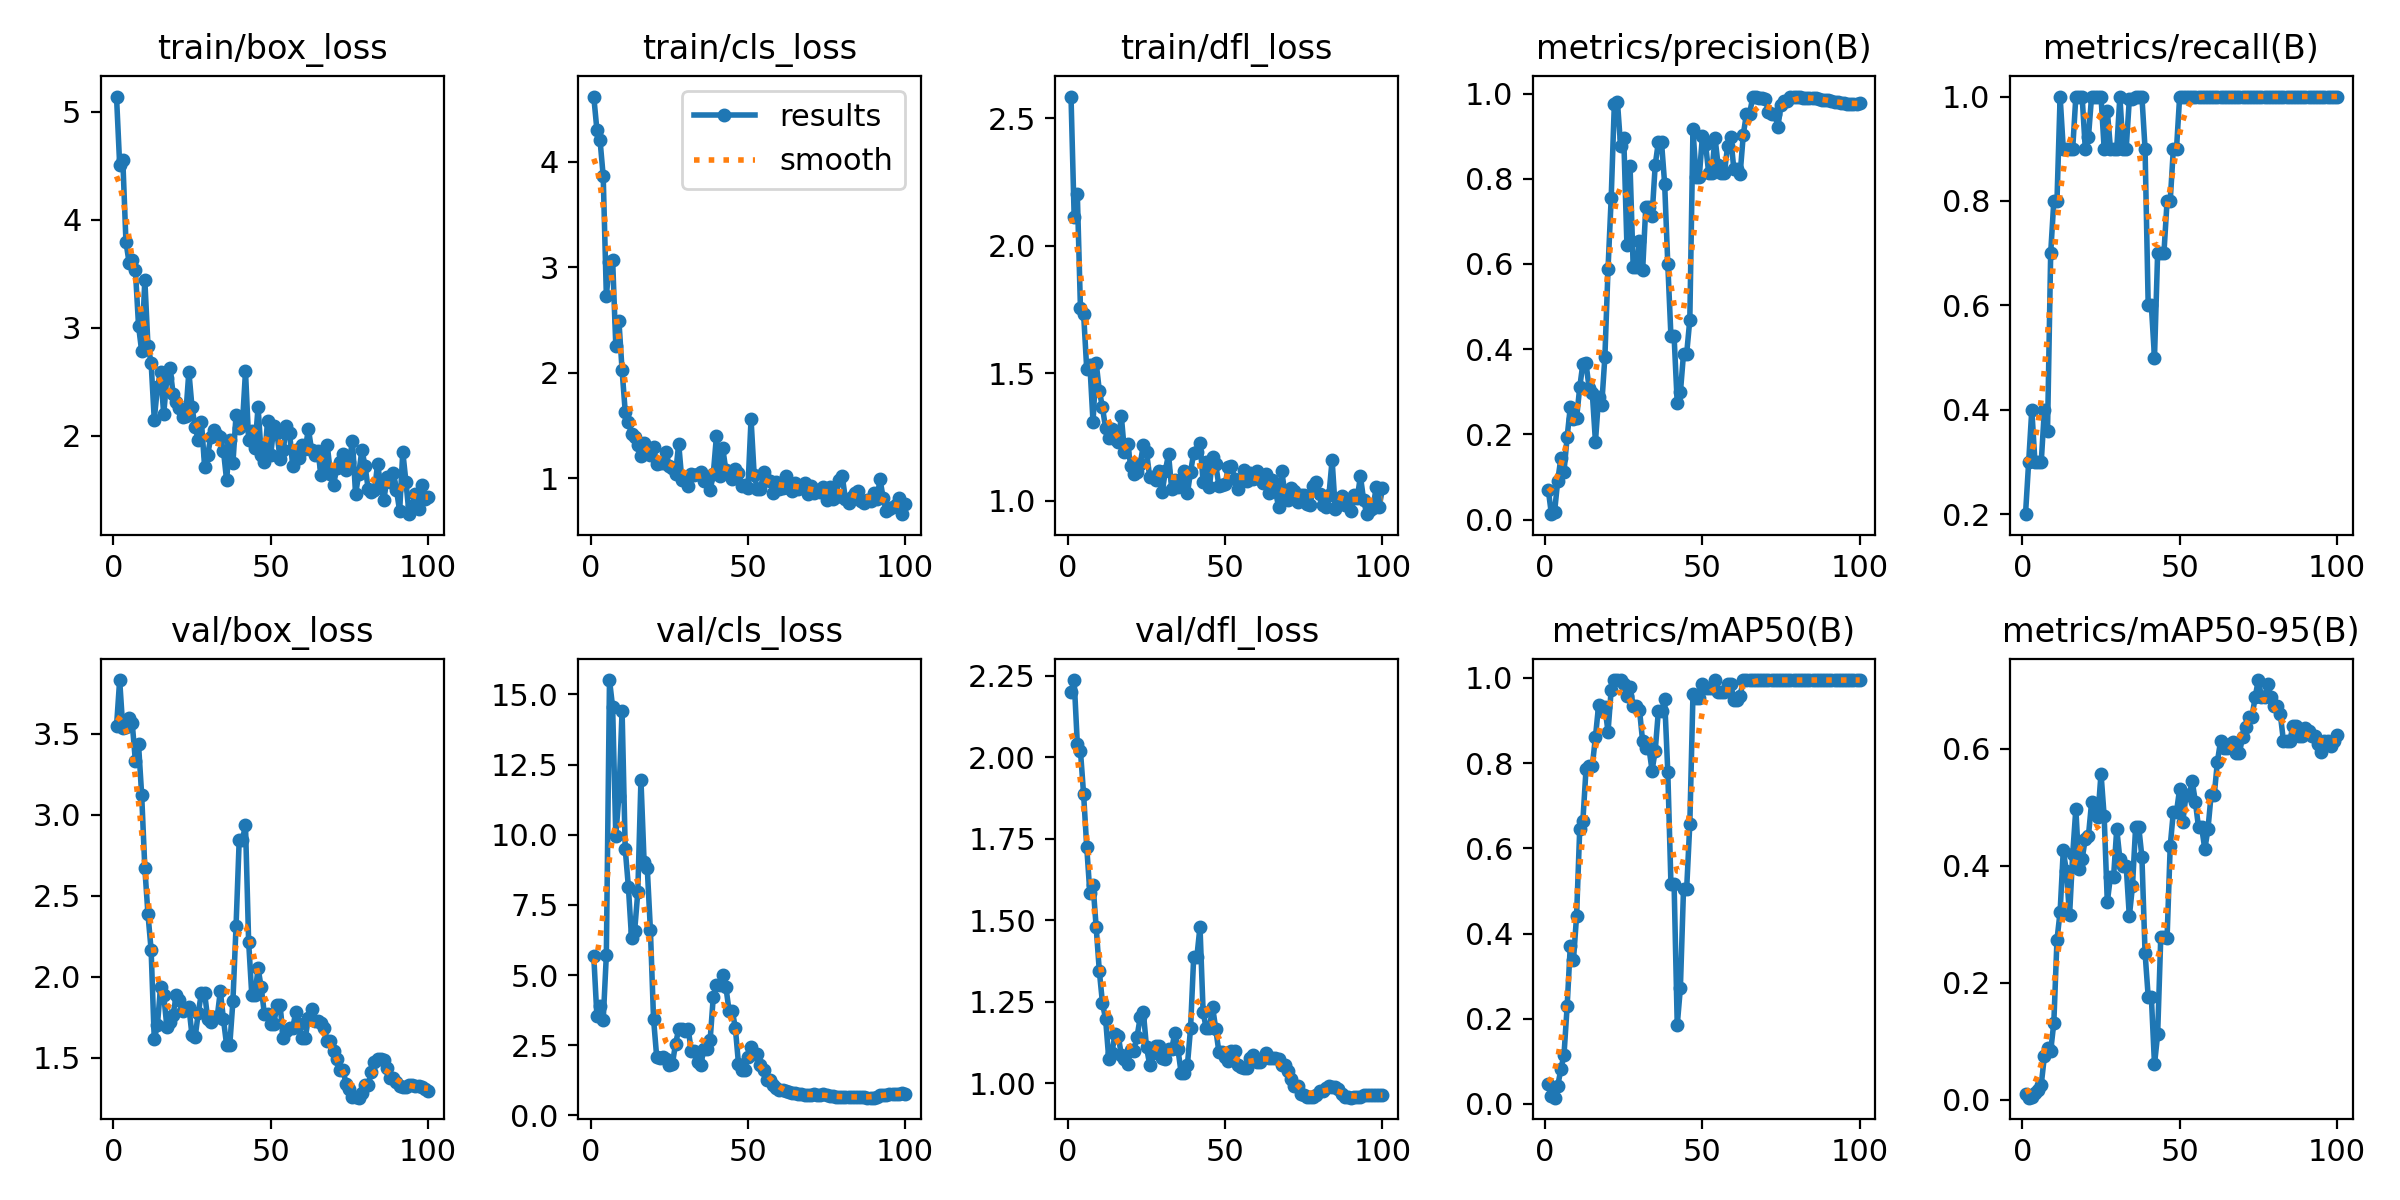

Data behind this chart, as committed beside it:
epoch, train/box_loss, train/cls_loss, train/dfl_loss, metrics/precision(B), metrics/recall(B), metrics/mAP50(B), metrics/mAP50-95(B), val/box_loss, val/cls_loss, val/dfl_loss, lr/pg0, lr/pg1, lr/pg2
1, 5.142, 4.619, 2.585, 0.07021, 0.2, 0.04751, 0.0108, 3.545, 5.672, 2.201, 4e-05, 4e-05, 4e-05
2, 4.511, 4.303, 2.114, 0.01283, 0.3, 0.01801, 0.00385, 3.832, 3.532, 2.237, 9.901e-05, 9.901e-05, 9.901e-05
3, 4.556, 4.204, 2.204, 0.01754, 0.4, 0.0148, 0.0054, 3.534, 3.879, 2.042, 0.0001568, 0.0001568, 0.0001568
4, 3.796, 3.865, 1.754, 0.09116, 0.3, 0.04196, 0.01126, 3.544, 3.387, 2.02, 0.0002135, 0.0002135, 0.0002135
5, 3.603, 2.733, 1.733, 0.1438, 0.3, 0.08143, 0.01669, 3.598, 5.715, 1.887, 0.0002689, 0.0002689, 0.0002689
6, 3.631, 3.049, 1.515, 0.1128, 0.3, 0.1152, 0.02603, 3.565, 15.51, 1.725, 0.0003232, 0.0003232, 0.0003232
7, 3.536, 3.068, 1.532, 0.194, 0.4, 0.2292, 0.07487, 3.33, 14.54, 1.583, 0.0003762, 0.0003762, 0.0003762
8, 3.02, 2.258, 1.307, 0.2639, 0.3603, 0.3712, 0.08923, 3.434, 9.961, 1.609, 0.0004281, 0.0004281, 0.0004281
9, 2.782, 2.491, 1.54, 0.2371, 0.7, 0.337, 0.08351, 3.121, 11.39, 1.479, 0.0004788, 0.0004788, 0.0004788
10, 3.446, 2.027, 1.431, 0.2382, 0.8, 0.4416, 0.1318, 2.671, 14.42, 1.345, 0.0005283, 0.0005283, 0.0005283
11, 2.834, 1.632, 1.366, 0.3105, 0.8, 0.6446, 0.2735, 2.385, 9.49, 1.247, 0.0005766, 0.0005766, 0.0005766
12, 2.679, 1.531, 1.283, 0.366, 1, 0.6639, 0.3218, 2.165, 8.149, 1.197, 0.0006238, 0.0006238, 0.0006238
13, 2.152, 1.423, 1.244, 0.3665, 0.9, 0.7856, 0.4266, 1.612, 6.336, 1.075, 0.0006697, 0.0006697, 0.0006697
14, 2.449, 1.392, 1.282, 0.3082, 0.9, 0.7924, 0.3906, 1.703, 6.58, 1.094, 0.0007145, 0.0007145, 0.0007145
15, 2.595, 1.317, 1.241, 0.297, 0.9, 0.7932, 0.3155, 1.935, 7.955, 1.152, 0.000758, 0.000758, 0.000758
16, 2.2, 1.211, 1.231, 0.183, 0.9, 0.8615, 0.42, 1.887, 11.96, 1.147, 0.0008004, 0.0008004, 0.0008004
17, 2.538, 1.334, 1.331, 0.2867, 1, 0.9356, 0.4978, 1.691, 9.032, 1.088, 0.0008416, 0.0008416, 0.0008416
18, 2.626, 1.259, 1.19, 0.2701, 1, 0.9223, 0.3953, 1.721, 8.828, 1.074, 0.0008816, 0.0008816, 0.0008816
19, 2.389, 1.218, 1.221, 0.3823, 1, 0.9314, 0.4116, 1.765, 6.617, 1.058, 0.0009204, 0.0009204, 0.0009204
20, 2.317, 1.298, 1.135, 0.5891, 0.9, 0.8736, 0.4468, 1.888, 3.442, 1.104, 0.000958, 0.000958, 0.000958
21, 2.259, 1.139, 1.102, 0.7542, 0.9219, 0.9719, 0.4513, 1.853, 2.086, 1.1, 0.0009945, 0.0009945, 0.0009945
22, 2.178, 1.149, 1.112, 0.9751, 1, 0.995, 0.5085, 1.791, 2.029, 1.144, 0.00103, 0.00103, 0.00103
23, 2.188, 1.144, 1.143, 0.9797, 1, 0.995, 0.4891, 1.802, 2.087, 1.203, 0.001064, 0.001064, 0.001064
24, 2.596, 1.248, 1.219, 0.8762, 1, 0.995, 0.4844, 1.815, 1.994, 1.218, 0.001097, 0.001097, 0.001097
25, 2.264, 1.115, 1.19, 0.8954, 1, 0.9859, 0.558, 1.637, 1.782, 1.111, 0.001128, 0.001128, 0.001128
26, 2.079, 1.097, 1.094, 0.6442, 0.9, 0.9575, 0.485, 1.627, 1.83, 1.058, 0.001159, 0.001159, 0.001159
27, 1.964, 1.043, 1.093, 0.8292, 0.973, 0.9783, 0.338, 1.778, 2.554, 1.093, 0.001188, 0.001188, 0.001188
28, 2.132, 1.329, 1.081, 0.5921, 0.9, 0.935, 0.3819, 1.9, 3.061, 1.116, 0.001216, 0.001216, 0.001216
29, 1.715, 0.9818, 1.115, 0.5921, 0.9, 0.935, 0.3819, 1.9, 3.061, 1.116, 0.001243, 0.001243, 0.001243
30, 1.827, 0.9952, 1.033, 0.655, 0.9, 0.925, 0.4631, 1.738, 2.987, 1.079, 0.001269, 0.001269, 0.001269
31, 1.994, 0.9281, 1.118, 0.5848, 1, 0.851, 0.4119, 1.718, 3.084, 1.074, 0.001293, 0.001293, 0.001293
32, 2.052, 1.046, 1.182, 0.734, 0.9, 0.8357, 0.4005, 1.749, 2.297, 1.105, 0.001317, 0.001317, 0.001317
33, 2.011, 1.029, 1.046, 0.734, 0.9, 0.8357, 0.4005, 1.749, 2.297, 1.105, 0.001339, 0.001339, 0.001339
34, 1.986, 1.038, 1.082, 0.7131, 0.9945, 0.7824, 0.3137, 1.91, 1.896, 1.155, 0.001347, 0.001347, 0.001347
35, 1.863, 1.062, 1.055, 0.8325, 0.9945, 0.8292, 0.3654, 1.736, 1.792, 1.105, 0.001327, 0.001327, 0.001327
36, 1.588, 0.9722, 1.08, 0.8861, 1, 0.9223, 0.4664, 1.577, 2.351, 1.032, 0.001307, 0.001307, 0.001307
37, 1.966, 0.9841, 1.118, 0.8861, 1, 0.9223, 0.4664, 1.577, 2.351, 1.032, 0.001287, 0.001287, 0.001287
38, 1.748, 0.8878, 1.029, 0.7879, 1, 0.9496, 0.4151, 1.848, 2.693, 1.056, 0.001267, 0.001267, 0.001267
39, 2.195, 1.042, 1.112, 0.5993, 0.9, 0.7785, 0.2517, 2.314, 4.232, 1.169, 0.001248, 0.001248, 0.001248
40, 2.071, 1.403, 1.187, 0.4298, 0.6, 0.5156, 0.1763, 2.843, 4.648, 1.388, 0.001228, 0.001228, 0.001228
41, 2.097, 1.019, 1.191, 0.4298, 0.6, 0.5156, 0.1763, 2.843, 4.648, 1.388, 0.001208, 0.001208, 0.001208
42, 2.598, 1.287, 1.226, 0.273, 0.5, 0.1854, 0.06076, 2.936, 5.017, 1.48, 0.001188, 0.001188, 0.001188
43, 1.963, 1.075, 1.074, 0.2985, 0.7, 0.2726, 0.1119, 2.216, 4.576, 1.218, 0.001168, 0.001168, 0.001168
44, 2.043, 1.061, 1.152, 0.3897, 0.7, 0.5057, 0.2788, 1.887, 3.734, 1.169, 0.001149, 0.001149, 0.001149
45, 1.888, 0.9901, 1.052, 0.3897, 0.7, 0.5057, 0.2788, 1.887, 3.734, 1.169, 0.001129, 0.001129, 0.001129
46, 2.269, 1.092, 1.171, 0.4694, 0.8, 0.6581, 0.2767, 2.052, 3.126, 1.235, 0.001109, 0.001109, 0.001109
47, 1.824, 1.048, 1.142, 0.916, 0.8, 0.9619, 0.4343, 1.934, 1.841, 1.167, 0.001089, 0.001089, 0.001089
48, 1.757, 0.9283, 1.059, 0.8041, 0.9, 0.9519, 0.4927, 1.769, 1.603, 1.097, 0.001069, 0.001069, 0.001069
49, 2.135, 0.935, 1.06, 0.8041, 0.9, 0.9519, 0.4927, 1.769, 1.603, 1.097, 0.00105, 0.00105, 0.00105
50, 1.819, 0.9057, 1.063, 0.8999, 1, 0.9859, 0.5318, 1.708, 2.096, 1.081, 0.00103, 0.00103, 0.00103
51, 2.087, 1.561, 1.132, 0.8814, 1, 0.9768, 0.4756, 1.709, 2.418, 1.069, 0.00101, 0.00101, 0.00101
52, 2.026, 1.029, 1.136, 0.8129, 1, 0.9768, 0.5205, 1.823, 2.176, 1.099, 0.0009902, 0.0009902, 0.0009902
53, 1.788, 0.8998, 1.086, 0.8129, 1, 0.9768, 0.5205, 1.823, 2.176, 1.099, 0.0009704, 0.0009704, 0.0009704
54, 1.87, 0.8971, 1.044, 0.8968, 1, 0.995, 0.5446, 1.623, 1.797, 1.057, 0.0009506, 0.0009506, 0.0009506
55, 2.091, 1.058, 1.079, 0.8314, 1, 0.9677, 0.5095, 1.662, 1.613, 1.05, 0.0009308, 0.0009308, 0.0009308
56, 2.03, 0.9822, 1.12, 0.814, 1, 0.9677, 0.4658, 1.681, 1.259, 1.048, 0.000911, 0.000911, 0.000911
57, 1.723, 0.9759, 1.075, 0.814, 1, 0.9677, 0.4658, 1.681, 1.259, 1.048, 0.0008912, 0.0008912, 0.0008912
58, 1.866, 0.8645, 1.108, 0.8759, 1, 0.9859, 0.4287, 1.784, 1.089, 1.079, 0.0008714, 0.0008714, 0.0008714
59, 1.797, 0.9671, 1.085, 0.8982, 1, 0.9859, 0.4633, 1.709, 0.9822, 1.087, 0.0008516, 0.0008516, 0.0008516
60, 1.919, 0.9037, 1.117, 0.8218, 1, 0.9483, 0.5213, 1.619, 0.898, 1.066, 0.0008318, 0.0008318, 0.0008318
... 40 more rows
